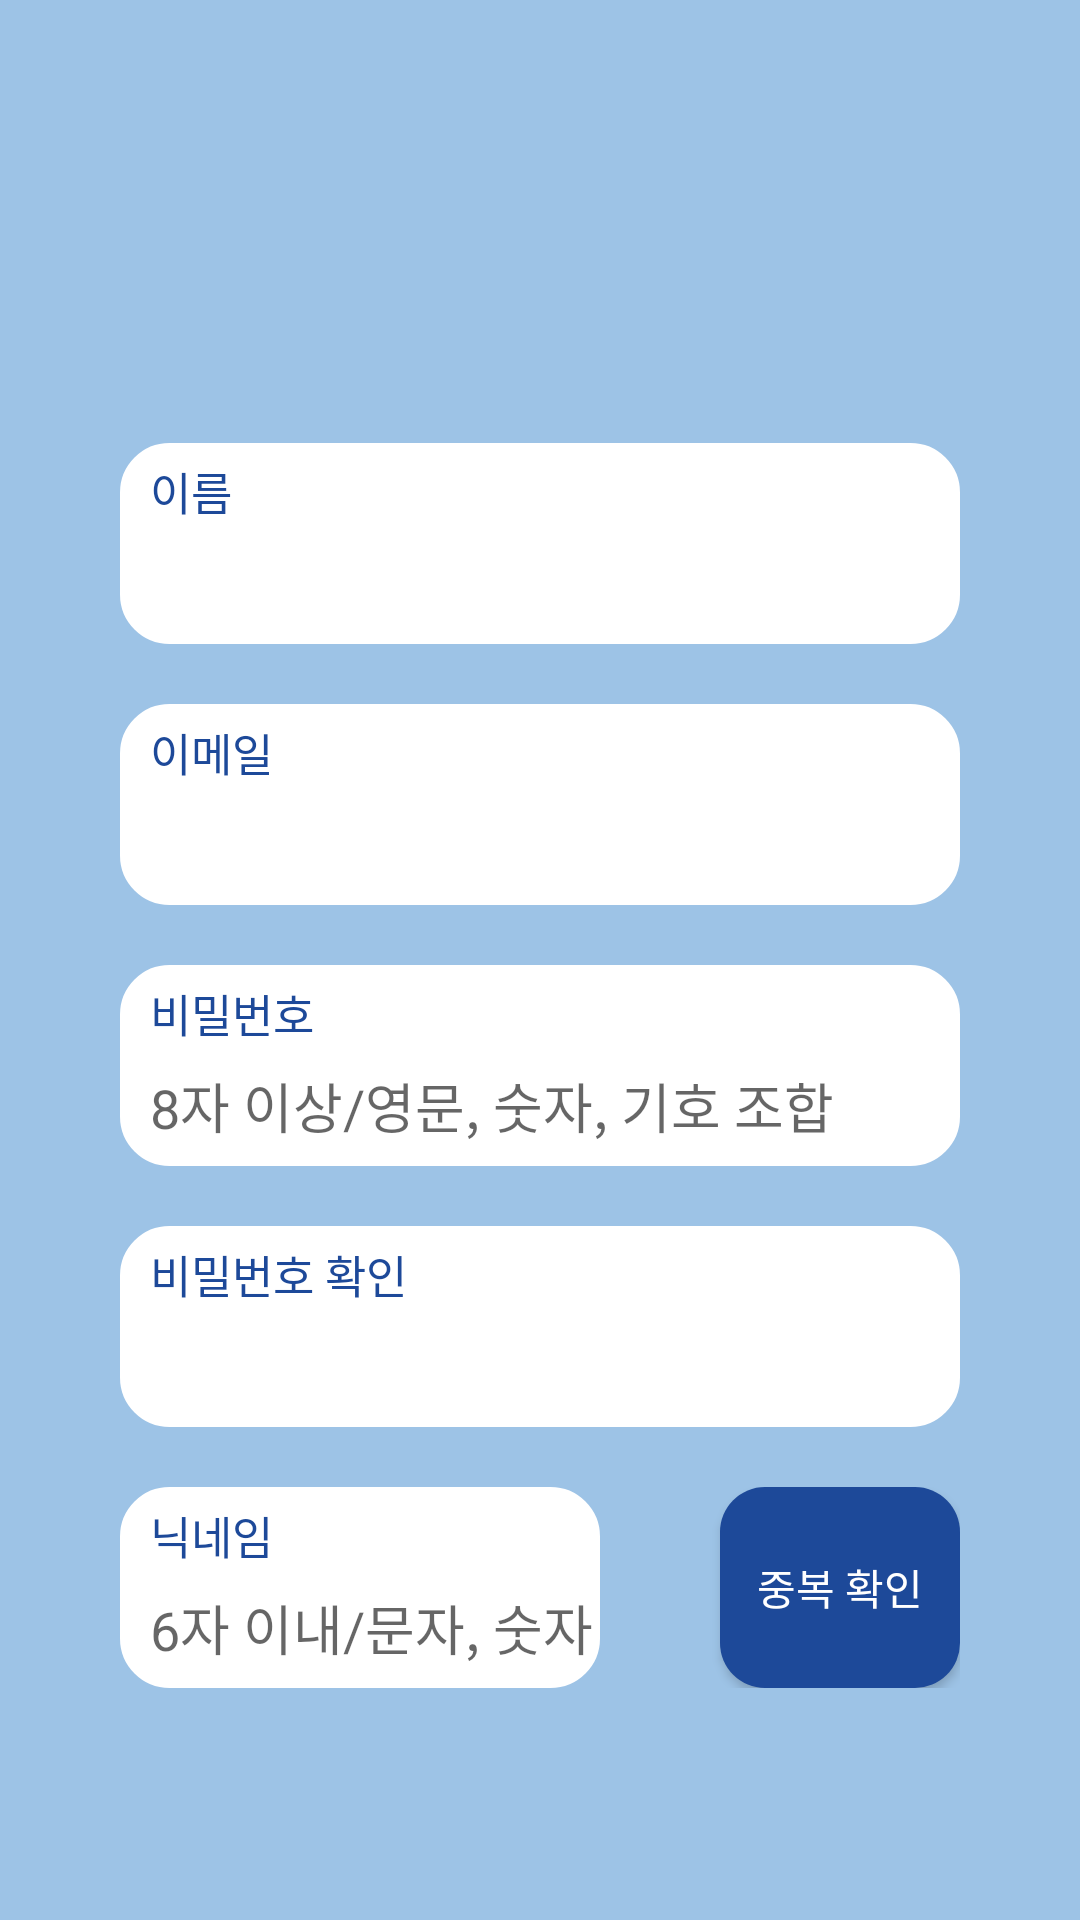

Reconstruct the res/layout file that produces this screen, plus the resources it refers to.
<!-- AndroidManifest.xml: application theme Theme.Holo -->
<!-- res/layout/activity_register.xml -->
<?xml version="1.0" encoding="utf-8"?>
<LinearLayout
    xmlns:android="http://schemas.android.com/apk/res/android"
    xmlns:app="http://schemas.android.com/apk/res-auto"
    xmlns:tools="http://schemas.android.com/tools"
    android:layout_width="match_parent"
    android:layout_height="match_parent"
    android:orientation="vertical"
    android:gravity="center"
    android:background="@color/sky_dirty"
    tools:context=".view.activity.RegisterActivity">

    <ImageView
        android:id="@+id/logo_holo"
        android:layout_width="120dp"
        android:layout_height="70dp"
        android:layout_gravity="center"
        app:srcCompat="@drawable/logo_holo_white"
        android:layout_marginBottom="80dp"/>

    <androidx.constraintlayout.widget.ConstraintLayout
        android:layout_width="match_parent"
        android:layout_height="wrap_content"
        android:layout_marginStart="40dp"
        android:layout_marginEnd="40dp"
        android:background="@drawable/round_10_edit"
        android:backgroundTint="@color/white"
        android:layout_marginBottom="20dp">

        <TextView
            android:id="@+id/textName"
            android:layout_width="match_parent"
            android:layout_height="wrap_content"
            android:layout_marginTop="5dp"
            android:layout_marginLeft="10dp"
            android:text="이름"
            android:textSize="15dp"
            android:textColor="@color/sky_dark"
            android:fontFamily="@font/light"
            app:layout_constraintTop_toTopOf="parent"
            app:layout_constraintLeft_toLeftOf="parent"
            app:layout_constraintRight_toRightOf="parent"/>

        <EditText
            android:id="@+id/editName"
            android:layout_width="match_parent"
            android:layout_height="40dp"
            android:background="@android:color/transparent"
            app:layout_constraintTop_toBottomOf="@+id/textName"
            android:layout_marginLeft="10dp"
            android:maxLength="10"
            android:maxLines="1"
            android:inputType="textPersonName"/>

    </androidx.constraintlayout.widget.ConstraintLayout>

    <androidx.constraintlayout.widget.ConstraintLayout
        android:layout_width="match_parent"
        android:layout_height="wrap_content"
        android:layout_marginStart="40dp"
        android:layout_marginEnd="40dp"
        android:background="@drawable/round_10_edit"
        android:backgroundTint="@color/white"
        android:layout_marginBottom="20dp">

        <TextView
            android:id="@+id/textEmail"
            android:layout_width="match_parent"
            android:layout_height="wrap_content"
            android:layout_marginTop="5dp"
            android:layout_marginLeft="10dp"
            android:text="이메일"
            android:textSize="15dp"
            android:textColor="@color/sky_dark"
            android:fontFamily="@font/light"
            app:layout_constraintTop_toTopOf="parent"
            app:layout_constraintLeft_toLeftOf="parent"
            app:layout_constraintRight_toRightOf="parent"/>

        <EditText
            android:id="@+id/editEmail"
            android:layout_width="match_parent"
            android:layout_height="40dp"
            android:background="@android:color/transparent"
            app:layout_constraintTop_toBottomOf="@+id/textEmail"
            android:layout_marginLeft="10dp"
            android:maxLength="30"
            android:maxLines="1"
            android:inputType="textEmailAddress"/>

    </androidx.constraintlayout.widget.ConstraintLayout>

    <androidx.constraintlayout.widget.ConstraintLayout
        android:layout_width="match_parent"
        android:layout_height="wrap_content"
        android:layout_marginStart="40dp"
        android:layout_marginEnd="40dp"
        android:background="@drawable/round_10_edit"
        android:backgroundTint="@color/white"
        android:layout_marginBottom="20dp">

        <TextView
            android:id="@+id/textPassword"
            android:layout_width="match_parent"
            android:layout_height="wrap_content"
            android:layout_marginTop="5dp"
            android:layout_marginLeft="10dp"
            android:text="비밀번호"
            android:textSize="15dp"
            android:textColor="@color/sky_dark"
            android:fontFamily="@font/light"
            app:layout_constraintTop_toTopOf="parent"
            app:layout_constraintLeft_toLeftOf="parent"
            app:layout_constraintRight_toRightOf="parent"/>

        <EditText
            android:id="@+id/editPassword"
            android:layout_width="match_parent"
            android:layout_height="40dp"
            android:layout_marginLeft="10dp"
            android:hint="8자 이상/영문, 숫자, 기호 조합"
            android:background="@android:color/transparent"
            app:layout_constraintTop_toBottomOf="@+id/textPassword"
            android:maxLength="30"
            android:maxLines="1"
            android:inputType="textPassword"/>

    </androidx.constraintlayout.widget.ConstraintLayout>

    <androidx.constraintlayout.widget.ConstraintLayout
        android:layout_width="match_parent"
        android:layout_height="wrap_content"
        android:layout_marginStart="40dp"
        android:layout_marginEnd="40dp"
        android:background="@drawable/round_10_edit"
        android:backgroundTint="@color/white"
        android:layout_marginBottom="20dp">

        <TextView
            android:id="@+id/textPasswordCheck"
            android:layout_width="match_parent"
            android:layout_height="wrap_content"
            android:layout_marginTop="5dp"
            android:layout_marginLeft="10dp"
            android:text="비밀번호 확인"
            android:textSize="15dp"
            android:textColor="@color/sky_dark"
            android:fontFamily="@font/light"
            app:layout_constraintTop_toTopOf="parent"
            app:layout_constraintLeft_toLeftOf="parent"
            app:layout_constraintRight_toRightOf="parent"/>

        <EditText
            android:id="@+id/editPasswordCheck"
            android:layout_width="match_parent"
            android:layout_height="40dp"
            android:background="@android:color/transparent"
            app:layout_constraintTop_toBottomOf="@+id/textPasswordCheck"
            android:layout_marginLeft="10dp"
            android:maxLength="30"
            android:maxLines="1"
            android:inputType="textPassword"/>

    </androidx.constraintlayout.widget.ConstraintLayout>

    <LinearLayout
        android:layout_width="match_parent"
        android:layout_height="wrap_content"
        android:orientation="horizontal"
        android:layout_marginStart="40dp"
        android:layout_marginEnd="40dp"
        android:layout_marginBottom="60dp">

        <androidx.constraintlayout.widget.ConstraintLayout
            android:layout_width="0dp"
            android:layout_height="wrap_content"
            android:layout_weight="1"
            android:background="@drawable/round_10_edit"
            android:backgroundTint="@color/white">

            <TextView
                android:id="@+id/textNickname"
                android:layout_width="match_parent"
                android:layout_height="wrap_content"
                android:layout_marginTop="5dp"
                android:layout_marginLeft="10dp"
                android:text="닉네임"
                android:textSize="15dp"
                android:textColor="@color/sky_dark"
                android:fontFamily="@font/light"
                app:layout_constraintTop_toTopOf="parent"
                app:layout_constraintLeft_toLeftOf="parent"
                app:layout_constraintRight_toRightOf="parent"/>

            <EditText
                android:id="@+id/editNickname"
                android:layout_width="match_parent"
                android:layout_height="40dp"
                android:layout_marginLeft="10dp"
                android:background="@android:color/transparent"
                android:hint="6자 이내/문자, 숫자 조합"
                app:layout_constraintTop_toBottomOf="@+id/textNickname"
                android:maxLength="6"
                android:maxLines="1"
                android:inputType="textPersonName"/>

        </androidx.constraintlayout.widget.ConstraintLayout>

        <View
            android:layout_width="40dp"
            android:layout_height="match_parent"/>

        <Button
            android:id="@+id/btnOverlapCheck"
            android:layout_width="80dp"
            android:layout_height="match_parent"
            android:layout_gravity="right"
            android:background="@drawable/round_btn_start"
            android:fontFamily="@font/light"
            android:text="중복 확인"
            android:textColor="@color/white"
            android:textSize="14dp" />

    </LinearLayout>

    <Button
        android:id="@+id/btnSignin"
        android:layout_width="match_parent"
        android:layout_height="wrap_content"
        android:layout_marginTop="20dp"
        android:background="@drawable/round_btn_start"
        android:text="회원가입"
        android:textSize="16dp"
        android:fontFamily="@font/light"
        android:textColor="@color/white"
        android:layout_marginStart="40dp"
        android:layout_marginEnd="40dp"/>
</LinearLayout>
<!-- resources referenced by this layout -->
<resources>
  <color name="sky_dark">#1D4999</color>
  <color name="sky_dirty">#9DC3E6</color>
  <color name="white">#FFFFFFFF</color>
  <!-- drawable round_10_edit (drawable) -->
  <?xml version="1.0" encoding="utf-8"?>
  <shape xmlns:android="http://schemas.android.com/apk/res/android">
      <stroke
          android:color="@color/sky_dark"
          android:width="3dp"/>
      <corners
          android:topLeftRadius="15dp"
          android:topRightRadius="15dp"
          android:bottomLeftRadius="15dp"
          android:bottomRightRadius="15dp"/>
  </shape>
  <!-- drawable round_btn_start (drawable) -->
  <?xml version="1.0" encoding="utf-8"?>
  <selector xmlns:android="http://schemas.android.com/apk/res/android">
      <item android:state_pressed = "false">
          <shape>
              <solid android:color="@color/sky_dark"/>
              <corners
                  android:topLeftRadius="15dp"
                  android:topRightRadius="15dp"
                  android:bottomLeftRadius="15dp"
                  android:bottomRightRadius="15dp"/>
          </shape>
      </item>
      <item android:state_pressed = "true">
          <shape>
              <solid android:color="@color/night"/>
              <corners
                  android:topLeftRadius="15dp"
                  android:topRightRadius="15dp"
                  android:bottomLeftRadius="15dp"
                  android:bottomRightRadius="15dp"/>
          </shape>
      </item>
  </selector>
  <style name="Theme.Holo" parent="Theme.AppCompat.Light.NoActionBar">
          
          <item name="colorPrimary">@color/sky_dark</item>
          <item name="colorPrimaryVariant">@color/sky_dark</item>
          <item name="colorOnPrimary">@color/white</item>
          
          <item name="colorSecondary">@color/teal_200</item>
          <item name="colorSecondaryVariant">@color/teal_700</item>
          <item name="colorOnSecondary">@color/black</item>
          
          <item name="android:statusBarColor" tools:targetApi="l">?attr/colorPrimaryVariant</item>
          
          <item name="windowNoTitle">true</item>
          <item name="windowActionBar">false</item>
          <item name="android:windowNoTitle">true</item>
          <item name="android:windowActionBar">false</item>
          <item name="android:windowFullscreen">false</item>
      </style>
  <color name="night">#1F3154</color>
  <color name="teal_200">#FF03DAC5</color>
  <color name="teal_700">#FF018786</color>
  <color name="black">#FF000000</color>
</resources>
